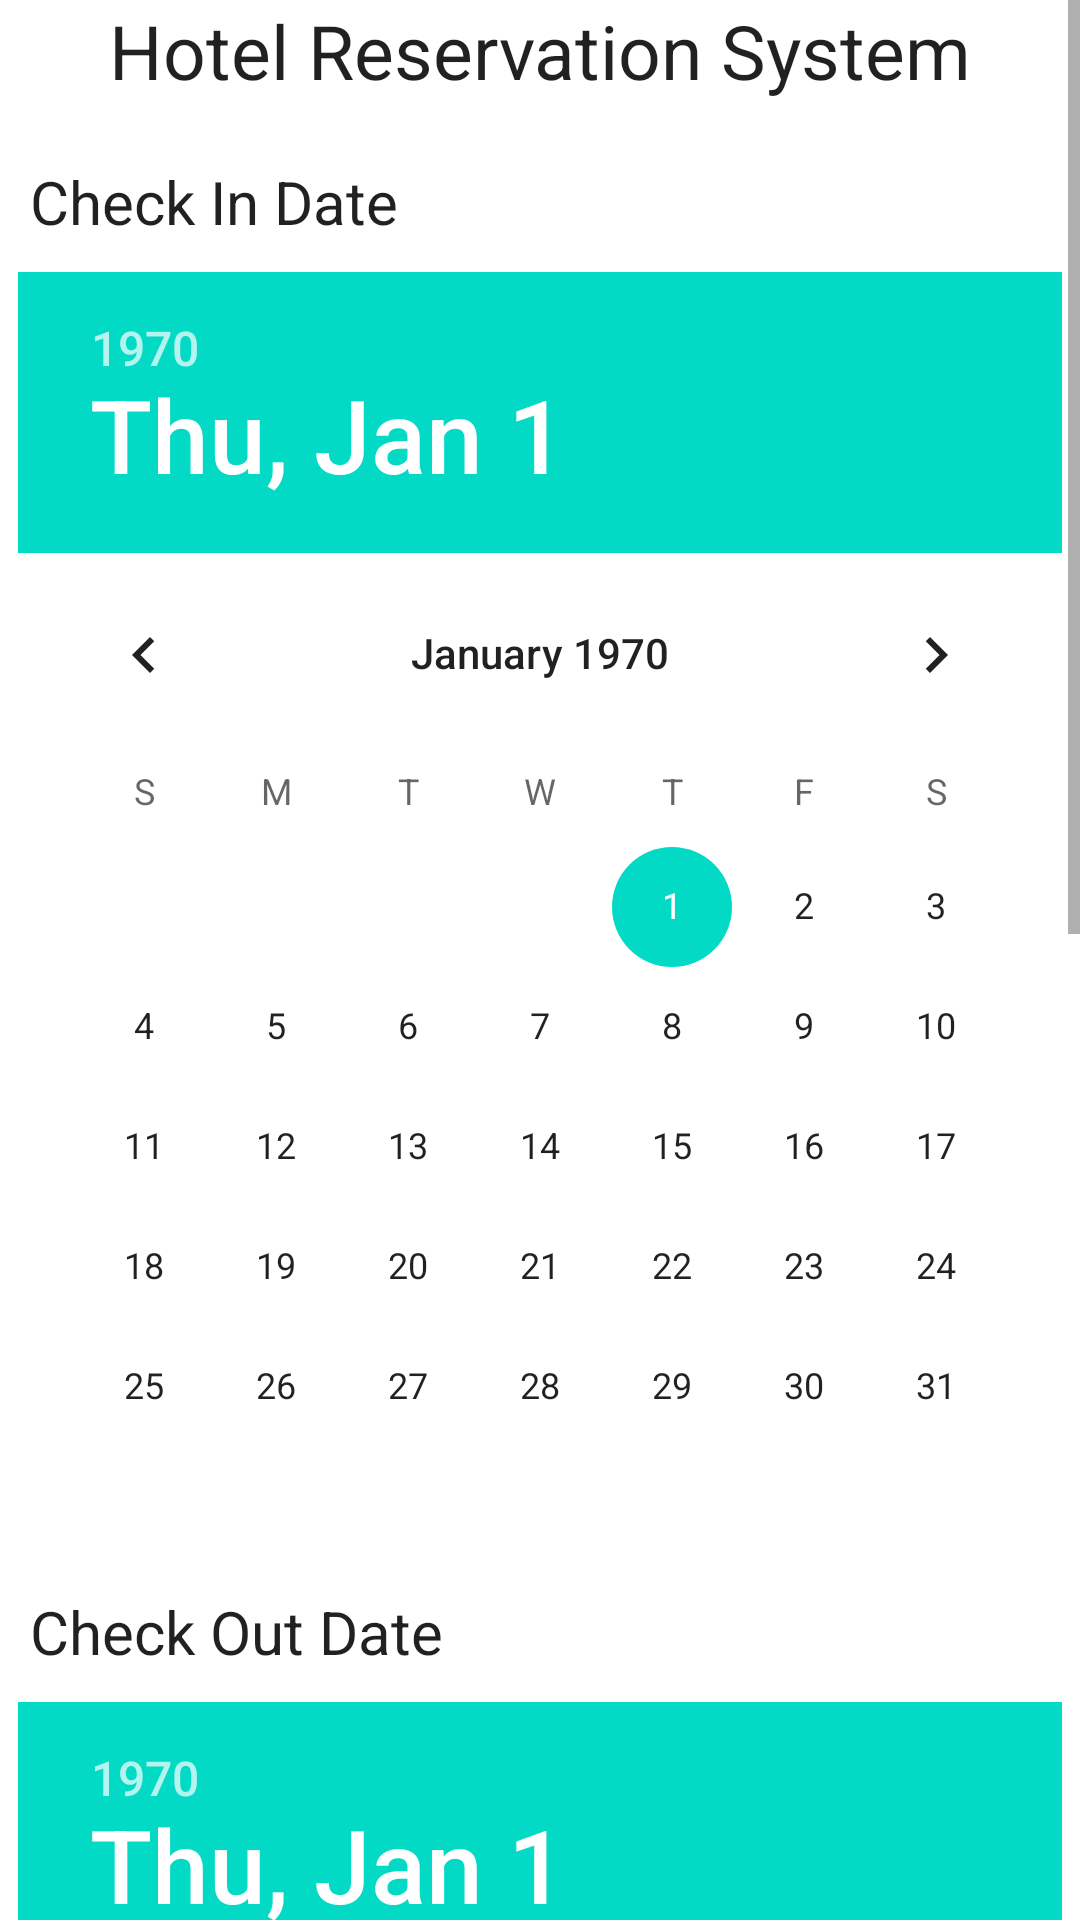

Reconstruct the res/layout file that produces this screen, plus the resources it refers to.
<!-- AndroidManifest.xml: application theme Theme.HotelReservationSystem -->
<!-- res/layout/hotel_search_layout.xml -->
<?xml version="1.0" encoding="utf-8"?>
<androidx.constraintlayout.widget.ConstraintLayout xmlns:android="http://schemas.android.com/apk/res/android"
    xmlns:tools="http://schemas.android.com/tools"
    android:id="@+id/mainlayout"
    android:layout_width="match_parent"
    android:layout_height="match_parent"
    xmlns:app="http://schemas.android.com/apk/res-auto">

    <ScrollView
        android:id="@+id/scroll_view"
        android:layout_width="match_parent"
        android:layout_height="match_parent">

        <androidx.constraintlayout.widget.ConstraintLayout
            android:id="@+id/main_constraint_layout"
            android:layout_width="match_parent"
            android:layout_height="wrap_content">

            <TextView
                android:id="@+id/title_text_view"
                android:layout_width="match_parent"
                android:layout_height="wrap_content"
                android:gravity="center_horizontal"
                android:text="@string/welcome_text"
                android:textColor="?android:attr/textColorPrimary"
                android:textSize="25sp"
                app:layout_constraintStart_toStartOf="parent"
                app:layout_constraintTop_toTopOf="parent" />

            <TextView
                android:id="@+id/check_in_date_text_view"
                android:layout_width="wrap_content"
                android:layout_height="wrap_content"
                android:layout_marginLeft="10dp"
                android:layout_marginTop="20dp"
                android:text="@string/check_in_date"
                android:textColor="?android:attr/textColorPrimary"
                android:textSize="20sp"
                app:layout_constraintStart_toStartOf="parent"
                app:layout_constraintTop_toBottomOf="@id/title_text_view"
                android:layout_marginStart="10dp" />

            <DatePicker
                android:id="@+id/check_in_date_picker"
                android:layout_width="wrap_content"
                android:layout_height="wrap_content"
                android:layout_marginTop="10dp"
                app:layout_constraintStart_toStartOf="@id/check_in_date_text_view"
                app:layout_constraintEnd_toEndOf="parent"
                app:layout_constraintTop_toBottomOf="@id/check_in_date_text_view"
                android:layout_marginRight="10dp"
                android:layout_marginEnd="10dp" />

            <TextView
                android:id="@+id/check_out_date_text_view"
                android:layout_width="wrap_content"
                android:layout_height="wrap_content"
                android:layout_marginTop="8dp"
                android:text="@string/check_out_date"
                android:textColor="?android:textColorPrimary"
                android:textSize="20sp"
                app:layout_constraintStart_toStartOf="@id/check_in_date_text_view"
                app:layout_constraintTop_toBottomOf="@id/check_in_date_picker" />

            <DatePicker
                android:id="@+id/check_out_date_picker"
                android:layout_width="wrap_content"
                android:layout_height="wrap_content"
                android:layout_marginTop="10dp"
                app:layout_constraintStart_toStartOf="@id/check_in_date_text_view"
                app:layout_constraintTop_toBottomOf="@id/check_out_date_text_view"
                app:layout_constraintEnd_toEndOf="parent"
                android:layout_marginRight="10dp"
                android:layout_marginEnd="10dp" />

            <TextView
                android:id="@+id/number_of_guests_text_view"
                android:layout_width="wrap_content"
                android:layout_height="wrap_content"
                android:text="@string/number_of_guests"
                android:textColor="?android:textColorPrimary"
                android:textSize="20sp"
                app:layout_constraintStart_toStartOf="@id/check_in_date_text_view"
                app:layout_constraintTop_toBottomOf="@id/check_out_date_picker" />

            <EditText
                android:id="@+id/number_of_guests_edit_text"
                android:layout_width="wrap_content"
                android:layout_height="wrap_content"
                android:hint="@string/guests_count"
                android:inputType="number"
                app:layout_constraintBottom_toBottomOf="@id/number_of_guests_text_view"
                app:layout_constraintEnd_toEndOf="parent"
                app:layout_constraintStart_toEndOf="@id/number_of_guests_text_view"
                app:layout_constraintTop_toTopOf="@id/number_of_guests_text_view"
                android:autofillHints="" />

            <TextView
                android:id="@+id/guest_name_text_view"
                android:layout_width="wrap_content"
                android:layout_height="wrap_content"
                android:text="@string/guest_name"
                android:textColor="?android:textColorPrimary"
                android:textSize="20sp"
                app:layout_constraintTop_toBottomOf="@id/number_of_guests_text_view"
                app:layout_constraintStart_toStartOf="@id/number_of_guests_text_view"
                />


            <EditText
                android:id="@+id/guest_name_edit_text"
                android:layout_width="wrap_content"
                android:layout_height="wrap_content"
                android:hint="@string/your_name"
                app:layout_constraintBottom_toBottomOf="@id/guest_name_text_view"
                app:layout_constraintEnd_toEndOf="parent"
                app:layout_constraintStart_toEndOf="@id/guest_name_text_view"
                app:layout_constraintTop_toTopOf="@id/guest_name_text_view"
                android:inputType="text"
                />

            <TextView
                android:id="@+id/search_confirm_text_view"
                android:layout_width="wrap_content"
                android:layout_height="wrap_content"
                android:layout_marginLeft="10dp"
                android:layout_marginTop="10dp"
                android:layout_marginRight="10dp"
                tools:text="Text"
                android:textSize="15sp"
                app:layout_constraintEnd_toEndOf="parent"
                app:layout_constraintStart_toStartOf="@id/number_of_guests_text_view"
                app:layout_constraintTop_toBottomOf="@id/guest_name_text_view" />

            <Button
                android:id="@+id/confirm_my_search_button"
                android:layout_width="wrap_content"
                android:layout_height="wrap_content"
                android:layout_marginTop="10dp"
                android:text="@string/confirm_my_search"
                android:textColor="@color/white"
                android:textSize="20sp"
                app:layout_constraintEnd_toEndOf="parent"
                app:layout_constraintStart_toStartOf="parent"
                app:layout_constraintTop_toBottomOf="@id/search_confirm_text_view" />

            <Button
                android:id="@+id/clear_button"
                android:layout_width="wrap_content"
                android:layout_height="wrap_content"
                android:layout_marginTop="10dp"
                android:text="@string/clear"
                android:textColor="@color/white"
                android:textSize="20sp"
                app:layout_constraintEnd_toEndOf="parent"
                app:layout_constraintStart_toStartOf="parent"
                app:layout_constraintTop_toBottomOf="@id/confirm_my_search_button" />

            <Button
                android:id="@+id/retrieve_button"
                android:layout_width="wrap_content"
                android:layout_height="wrap_content"
                android:layout_marginTop="10dp"
                android:text="@string/retrieve_from_shared_pref"
                android:textColor="@color/white"
                android:textSize="20sp"
                app:layout_constraintEnd_toEndOf="parent"
                app:layout_constraintStart_toStartOf="parent"
                app:layout_constraintTop_toBottomOf="@id/clear_button" />

            <Button
                android:id="@+id/search_button"
                android:layout_width="wrap_content"
                android:layout_height="wrap_content"
                android:layout_marginTop="10dp"
                android:text="@string/search"
                android:textColor="@color/white"
                android:textSize="20sp"
                app:layout_constraintEnd_toEndOf="parent"
                app:layout_constraintStart_toStartOf="parent"
                app:layout_constraintTop_toBottomOf="@id/retrieve_button" />
        </androidx.constraintlayout.widget.ConstraintLayout>
    </ScrollView>


</androidx.constraintlayout.widget.ConstraintLayout>
<!-- resources referenced by this layout -->
<resources>
  <string name="check_in_date">Check In Date</string>
  <string name="check_out_date">Check Out Date</string>
  <string name="clear">Clear</string>
  <string name="confirm_my_search">Confirm Search</string>
  <string name="guest_name">Guest name</string>
  <string name="guests_count">Guests count</string>
  <string name="number_of_guests">Number of guests</string>
  <string name="retrieve_from_shared_pref">Retrieve From Shared Pref</string>
  <string name="search">Search</string>
  <string name="welcome_text">Hotel Reservation System</string>
  <string name="your_name">Your Name</string>
  <style name="Theme.HotelReservationSystem" parent="Theme.MaterialComponents.DayNight.DarkActionBar">
          
          <item name="colorPrimary">@color/purple_500</item>
          <item name="colorPrimaryVariant">@color/purple_700</item>
          <item name="colorOnPrimary">@color/white</item>
          
          <item name="colorSecondary">@color/teal_200</item>
          <item name="colorSecondaryVariant">@color/teal_700</item>
          <item name="colorOnSecondary">@color/black</item>
          
          <item name="android:statusBarColor" tools:targetApi="l">?attr/colorPrimaryVariant</item>
          
  
      </style>
  <!-- not gathered from this repository: default colours our renderer supplied (Android Studio template values) -->
  <color name="purple_500">#FF6200EE</color>
  <color name="purple_700">#FF3700B3</color>
  <color name="teal_200">#FF03DAC5</color>
  <color name="teal_700">#FF018786</color>
  <color name="black">#FF000000</color>
  <color name="white">#FFFFFFFF</color>
</resources>
